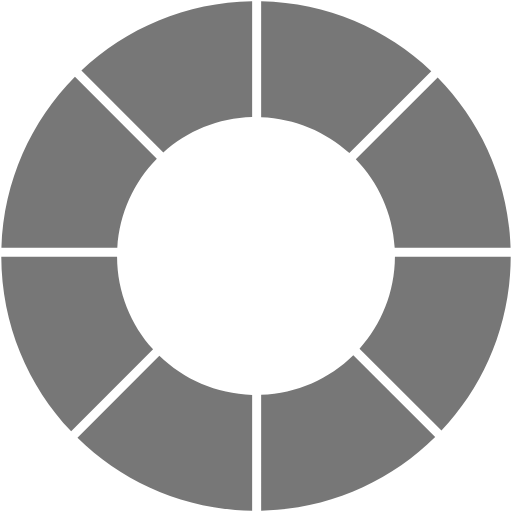
t = 0.00 s
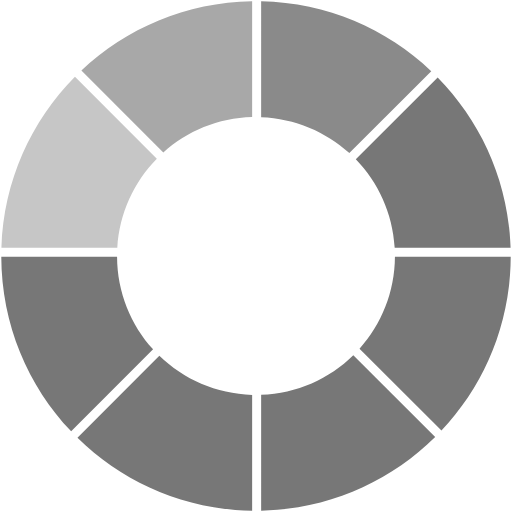
t = 0.66 s
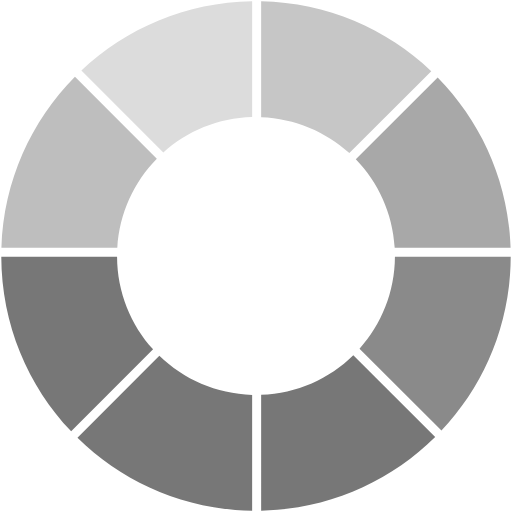
t = 1.16 s
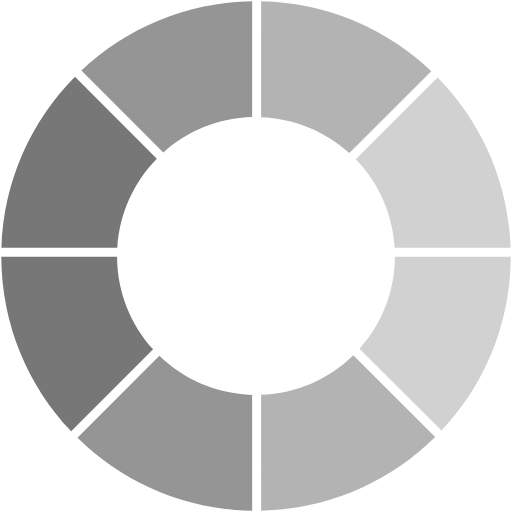
t = 1.75 s
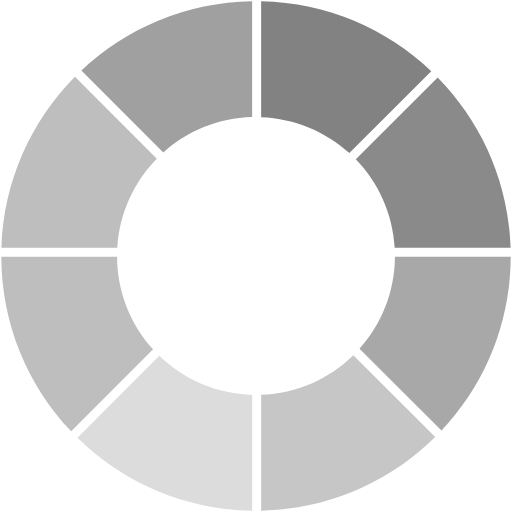
t = 2.34 s
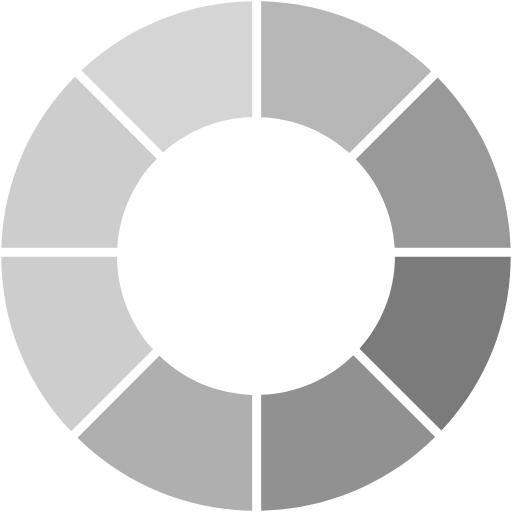
t = 2.78 s

The animated SVG that drew these frames (rendered in a browser with its animation timeline set to each time). Animation: 8 SMIL elements (animate=8); one cycle of 3.50 s, repeats indefinitely.

<?xml version="1.0" encoding="UTF-8" standalone="no"?>
<svg width="398px" height="398px" viewBox="0 0 398 398" version="1.1" xmlns="http://www.w3.org/2000/svg" xmlns:sketch="http://www.bohemiancoding.com/sketch/ns">
    <title>loading</title>
    <defs/>
    <g id="Page-1" stroke="none" stroke-width="1" fill="none" fill-rule="evenodd" sketch:type="MSPage">
        <path d="M60.2230537,340.226694 L123.867098,276.58265 C142.638121,294.764585 167.987485,306.195146 196,306.959138 L196,396.977833 C143.135401,396.19255 95.2904214,374.689538 60.2230537,340.226694 Z" id="segment-7" fill="#777777" sketch:type="MSShapeGroup">
            <animate attributeName="fill" values="#777777;#E0E0E0;#777777" calcMode="paced" dur="1.75s" begin="+1.5s" repeatCount="indefinite"/>
        </path>
        <path d="M338.280406,339.730154 L274.639241,276.088988 C256.041179,294.339454 230.867662,305.912663 203.000006,306.927298 L203,396.9604 C255.720947,395.915684 303.388677,374.264674 338.280406,339.730154 Z" id="segment-6" fill="#777777" sketch:type="MSShapeGroup">
            <animate attributeName="fill" values="#777777;#E0E0E0;#777777" calcMode="paced" dur="1.75s" begin="+1.25s" repeatCount="indefinite"/>
        </path>
        <path d="M335.233021,55.3172315 L271.552328,118.997925 C253.299612,102.434924 229.354569,92.0322468 203.000006,91.0727018 L203,1.03959955 C254.202024,2.05421691 300.63781,22.5048728 335.233021,55.3172315 Z" id="segment-3" fill="#777777" sketch:type="MSShapeGroup">
            <animate attributeName="fill" values="#777777;#E0E0E0;#777777" calcMode="paced" dur="1.75s" begin="+0.5s" repeatCount="indefinite"/>
        </path>
        <path d="M63.2810918,54.8313443 L126.973573,118.523825 C145.391151,102.028811 169.504299,91.7634853 196,91.0408625 L196,1.02226574 C144.656232,1.78486145 98.0474243,22.0903931 63.2810918,54.8313443 Z" id="segment-2" fill="#777777" sketch:type="MSShapeGroup">
            <animate attributeName="fill" values="#777777;#E0E0E0;#777777" calcMode="paced" dur="1.75s" begin="+0.25s" repeatCount="indefinite"/>
        </path>
        <path d="M1.00061789,199.5 L91.001052,199.5 C91.1267902,227.231841 101.704574,252.494783 118.997918,271.552334 L55.3172315,335.233021 C21.7587863,299.851185 1.13059524,252.084191 1.00061789,199.5 Z" id="segment-8" fill="#777777" sketch:type="MSShapeGroup">
            <animate attributeName="fill" values="#777777;#E0E0E0;#777777" calcMode="paced" dur="1.75s" begin="+1.75s" repeatCount="indefinite"/>
        </path>
        <path d="M396.895322,192.499967 L306.80762,192.5 C305.22734,165.878882 294.004256,141.853157 276.582645,123.867103 L340.226694,60.2230537 C373.927353,94.5148667 395.235084,141.025359 396.895322,192.499967 Z" id="segment-4" fill="#777777" sketch:type="MSShapeGroup">
            <animate attributeName="fill" values="#777777;#E0E0E0;#777777" calcMode="paced" dur="1.75s" begin="+0.75s" repeatCount="indefinite"/>
        </path>
        <path d="M396.999382,199.5 L306.998867,199.5 C306.874319,226.977506 296.488546,252.031191 279.476175,271.026428 L343.168656,334.718908 C376.440221,299.389137 396.870033,251.829931 396.999382,199.5 Z" id="segment-5" fill="#777777" sketch:type="MSShapeGroup">
            <animate attributeName="fill" values="#777777;#E0E0E0;#777777" calcMode="paced" dur="1.75s" begin="+1s" repeatCount="indefinite"/>
        </path>
        <path d="M1.10467829,192.499967 L91.1923798,192.5 C92.7875364,165.628276 104.207903,141.401039 121.911012,123.360759 L58.2698464,59.7195938 C24.2820392,94.0589553 2.77305541,140.773007 1.10467829,192.499967 Z" id="segment-1" fill="#777777" sketch:type="MSShapeGroup">
            <animate attributeName="fill" values="#777777;#E0E0E0;#777777" calcMode="paced" dur="1.75s" begin="0s" repeatCount="indefinite"/>
        </path>
    </g>
</svg>
